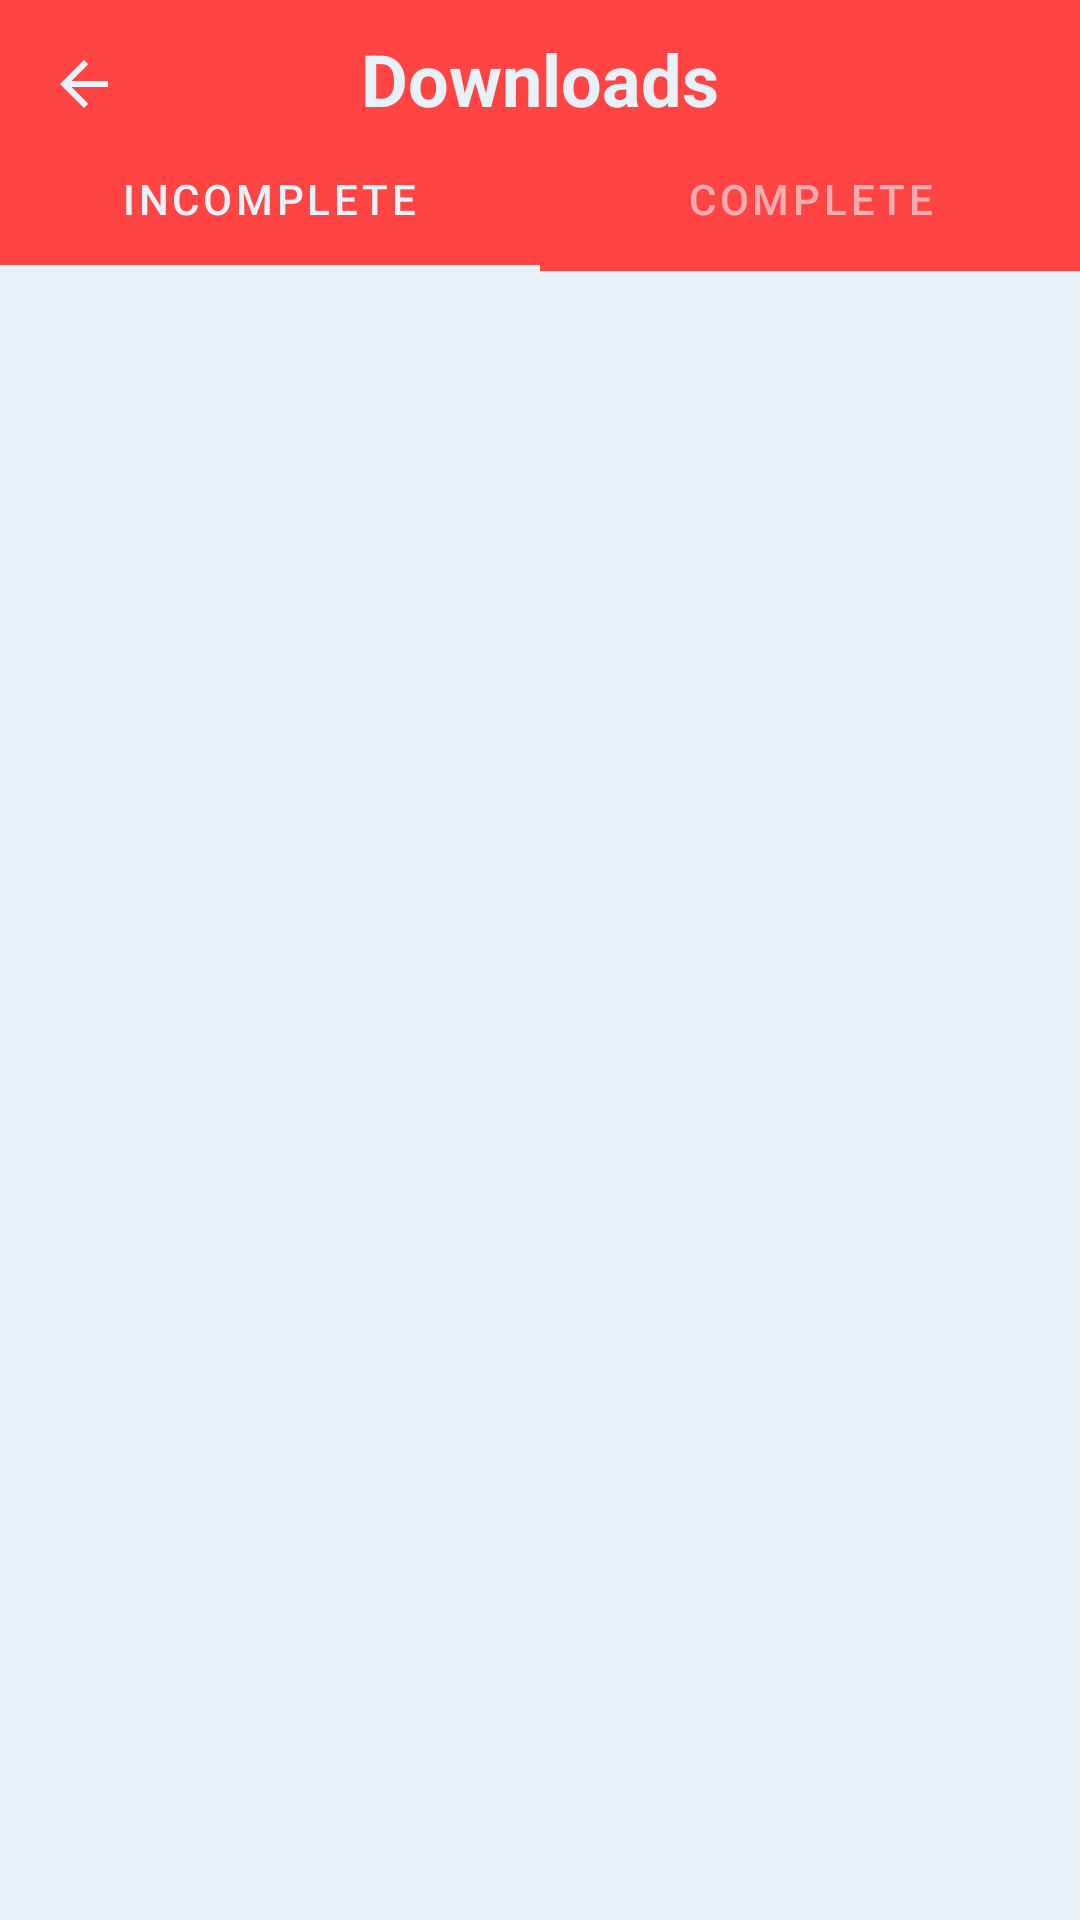

Layout XML and referenced resources for this Android screen:
<!-- AndroidManifest.xml: application theme Theme.ReBrows -->
<!-- res/layout/downloads_layout.xml -->
<?xml version="1.0" encoding="utf-8"?>
<layout xmlns:android="http://schemas.android.com/apk/res/android"
    xmlns:app="http://schemas.android.com/apk/res-auto">

    <androidx.constraintlayout.widget.ConstraintLayout
        android:layout_width="match_parent"
        android:layout_height="match_parent"
        android:background="@color/red">

        <ImageButton
            android:id="@+id/downloadsGoBack"
            android:layout_width="wrap_content"
            android:layout_height="wrap_content"
            android:layout_marginStart="16dp"
            android:layout_marginTop="16dp"
            android:background="@android:color/transparent"
            app:layout_constraintBottom_toBottomOf="parent"
            app:layout_constraintEnd_toEndOf="parent"
            app:layout_constraintHorizontal_bias="0.0"
            app:layout_constraintStart_toStartOf="parent"
            app:layout_constraintTop_toTopOf="parent"
            app:layout_constraintVertical_bias="0.0"
            app:srcCompat="@drawable/ic_baseline_arrow_back_24" />

        <TextView
            android:id="@+id/textView2"
            android:layout_width="wrap_content"
            android:layout_height="wrap_content"
            android:layout_marginTop="10dp"
            android:text="Downloads"
            android:textColor="@color/baby_blue"
            android:textSize="24sp"
            android:textStyle="bold"
            app:layout_constraintBottom_toBottomOf="parent"
            app:layout_constraintEnd_toEndOf="parent"
            app:layout_constraintStart_toStartOf="parent"
            app:layout_constraintTop_toTopOf="parent"
            app:layout_constraintVertical_bias="0.0" />

        <com.google.android.material.tabs.TabLayout
            android:id="@+id/tabLayout"
            android:layout_width="match_parent"
            android:layout_height="wrap_content"
            android:background="@color/red"
            app:layout_constraintBottom_toBottomOf="parent"
            app:layout_constraintEnd_toEndOf="parent"
            app:layout_constraintStart_toStartOf="parent"
            app:layout_constraintTop_toBottomOf="@+id/textView2"
            app:layout_constraintVertical_bias="0.0"
            app:tabIndicatorColor="@color/baby_blue"
            app:tabSelectedTextColor="@color/baby_blue"
            app:tabTextColor="#99E7F2F8">

            <com.google.android.material.tabs.TabItem
                android:layout_width="wrap_content"
                android:layout_height="wrap_content"
                android:text="Incomplete" />

            <com.google.android.material.tabs.TabItem
                android:layout_width="wrap_content"
                android:layout_height="wrap_content"
                android:text="Complete" />

        </com.google.android.material.tabs.TabLayout>

        <androidx.viewpager2.widget.ViewPager2
            android:id="@+id/pager"
            android:layout_width="match_parent"
            android:layout_height="0dp"
            android:background="@color/baby_blue"
            app:layout_constraintBottom_toBottomOf="parent"
            app:layout_constraintEnd_toEndOf="parent"
            app:layout_constraintStart_toStartOf="parent"
            app:layout_constraintTop_toBottomOf="@+id/tabLayout" />

    </androidx.constraintlayout.widget.ConstraintLayout>
</layout>
<!-- resources referenced by this layout -->
<resources>
  <color name="baby_blue">#E7F2F8</color>
  <color name="red">@android:color/holo_red_light</color>
  <!-- drawable ic_baseline_arrow_back_24 (drawable) -->
  <vector android:autoMirrored="true" android:height="24dp"
      android:tint="#E7F2F8" android:viewportHeight="24"
      android:viewportWidth="24" android:width="24dp" xmlns:android="http://schemas.android.com/apk/res/android">
      <path android:fillColor="@android:color/white" android:pathData="M20,11H7.83l5.59,-5.59L12,4l-8,8 8,8 1.41,-1.41L7.83,13H20v-2z"/>
  </vector>
  <style name="Theme.ReBrows" parent="Theme.MaterialComponents.DayNight.DarkActionBar">
          
          <item name="colorPrimary">@color/purple_500</item>
          <item name="colorPrimaryVariant">@color/purple_700</item>
          <item name="colorOnPrimary">@color/white</item>
          
          <item name="colorSecondary">@color/teal_200</item>
          <item name="colorSecondaryVariant">@color/teal_700</item>
          <item name="colorOnSecondary">@color/black</item>
          
          <item name="android:statusBarColor" tools:targetApi="l">@color/dark_red</item>
          
          <item name="fontFamily">@font/montserrat</item>
          <item name="font">@font/montserrat</item>
      </style>
  <color name="purple_500">#FF6200EE</color>
  <color name="purple_700">#FF3700B3</color>
  <color name="white">#FFFFFFFF</color>
  <color name="teal_200">#FF03DAC5</color>
  <color name="teal_700">#FF018786</color>
  <color name="black">#FF000000</color>
  <color name="dark_red">@android:color/holo_red_dark</color>
</resources>
